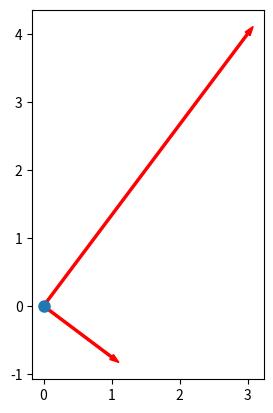
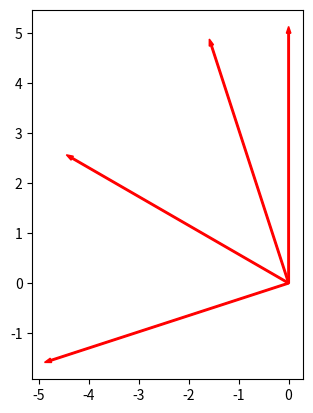
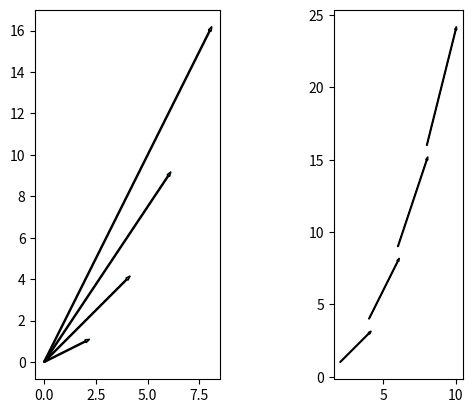

Write the Python code that produced these figures, in order.
# -*- coding: utf-8 -*-
"""
Created on Thu Mar 16 09:26:54 2023

@author: User
"""
import numpy as np
import matplotlib.pyplot as plt

x0, y0 = 0, 0
v1 = [3, 4]
v2 = [1 , -3/4]

fig, ax = plt.subplots()
ax.plot(x0, y0, 'o', markersize= 8)

ax.arrow(x0,y0,v1[0],v1[1],color='r',width=0.03)
ax.arrow(x0, y0, v2[0], v2[1], color='r', width =0.03)
ax.set_aspect('equal')
plt.show()


#theta = [np.pi/2, np.cos(60), ]

##_---------------------------------------------------------------------------

conv = np.pi/100
theta = np.array([np.pi/2, 60*conv, -np.pi*7/6, 310 * conv])
F = 5
x0 = 0
y0 = 0
vet = np.array([F * np.cos(theta), F * np.sin(theta)])

fig, ax = plt.subplots()
for i in range(len(theta)):
    ax.arrow(x0, y0, vet[0,i], vet[1, i], color='r', width = 0.03)
    ax.set_aspect('equal')
plt.show()

##<<<<<<<<<<<<<<<<<<<<<<<<<<<<<<<<<<<<<<<<<<<<<<<<<<<<<<<<<<<<<<<<<<<<<<<<<<<<

t=np.linspace(1,4,4)
r = np.array([2*t, t**2])
v = np.array([np.ones(len(t),)*2, 2*t])
x0 = 0
y0 = 0

fig, ax = plt.subplots(1,2)
for i in range(len(t)):
    ax[0].arrow(x0, y0, r[0,i], r[1, i], width = 0.05)
    ax[1].arrow(r[0,i], r[1, i], v[0,i], v[1, i], width = 0.05)
ax[0].set_aspect('equal')
ax[1].set_aspect('equal')
plt.show()

##<<<<<<<<<<<<<<<<<<<<<<<<<<<<<<<<<<<<<<<<<<<<<<<<<<<<<<<<<<<<<<<<<<<<<<<<<<<<